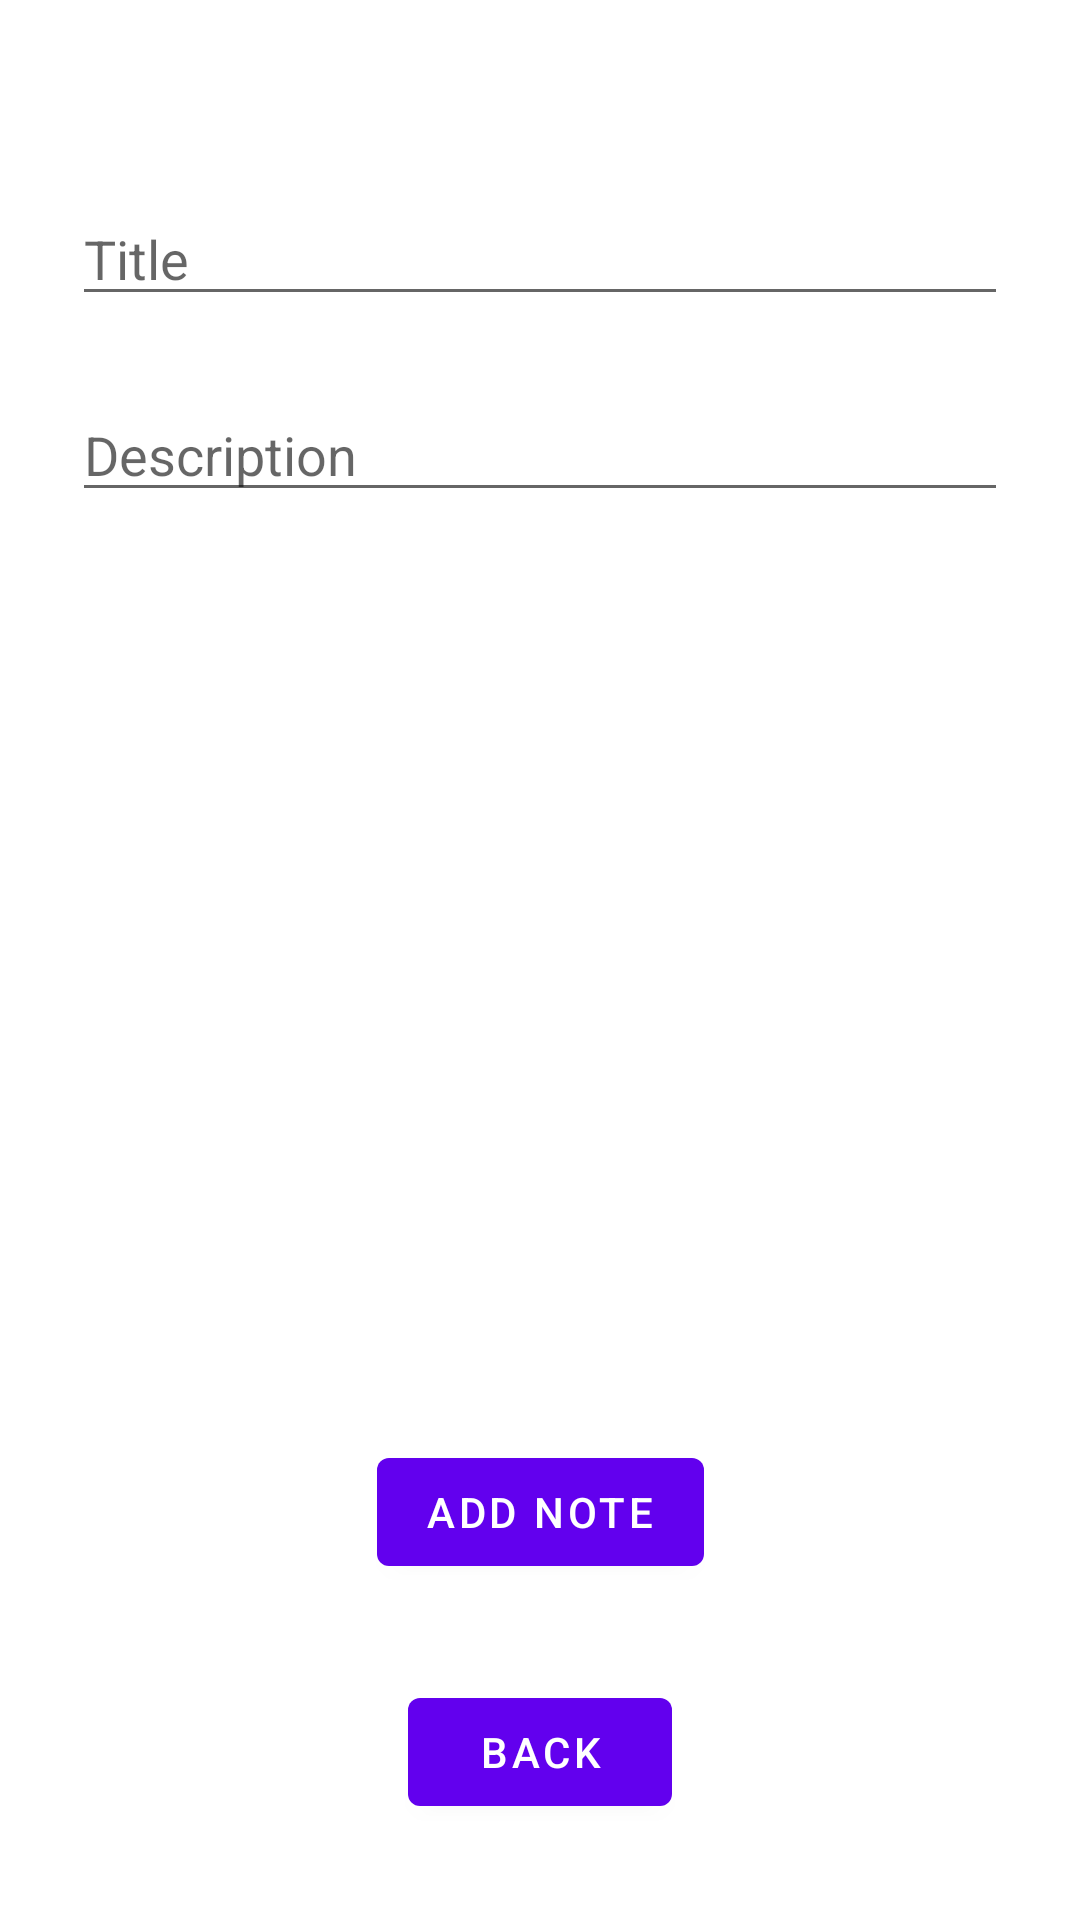

Write the Android layout XML for this screen, with the resource values it uses.
<!-- AndroidManifest.xml: application theme Theme.AndroidRoomDemo -->
<!-- res/layout/fragment_add_note.xml -->
<?xml version="1.0" encoding="utf-8"?>
<androidx.constraintlayout.widget.ConstraintLayout
    xmlns:android="http://schemas.android.com/apk/res/android"
    xmlns:app="http://schemas.android.com/apk/res-auto"
    xmlns:tools="http://schemas.android.com/tools"
    android:layout_width="match_parent"
    android:layout_height="match_parent"
    tools:context=".fragments.addnote.AddNoteFragment">

    <EditText
        android:id="@+id/et_set_title"
        android:layout_width="match_parent"
        android:layout_height="wrap_content"
        android:layout_marginStart="24dp"
        android:layout_marginTop="64dp"
        android:layout_marginEnd="24dp"
        android:hint="Title"
        app:layout_constraintEnd_toEndOf="parent"
        app:layout_constraintStart_toStartOf="parent"
        app:layout_constraintTop_toTopOf="parent"
        tools:ignore="HardcodedText" />

    <EditText
        android:id="@+id/et_set_description"
        android:layout_width="match_parent"
        android:layout_height="wrap_content"
        android:layout_marginStart="24dp"
        android:layout_marginTop="24dp"
        android:layout_marginEnd="24dp"
        android:hint="Description"
        app:layout_constraintEnd_toEndOf="parent"
        app:layout_constraintStart_toStartOf="parent"
        app:layout_constraintTop_toBottomOf="@id/et_set_title"
        tools:ignore="HardcodedText" />

    <com.google.android.material.button.MaterialButton
        android:id="@+id/btn_insert_note"
        android:layout_marginBottom="32dp"
        android:layout_width="wrap_content"
        android:layout_height="wrap_content"
        android:text="Add note"
        app:layout_constraintEnd_toEndOf="parent"
        app:layout_constraintStart_toStartOf="parent"
        app:layout_constraintBottom_toTopOf="@id/btn_back"
        tools:ignore="HardcodedText" />

    <com.google.android.material.button.MaterialButton
        android:id="@+id/btn_back"
        android:layout_width="wrap_content"
        android:layout_height="wrap_content"
        android:layout_marginBottom="32dp"
        android:text="back"
        app:layout_constraintBottom_toBottomOf="parent"
        app:layout_constraintEnd_toEndOf="parent"
        app:layout_constraintStart_toStartOf="parent"
        tools:ignore="HardcodedText" />

</androidx.constraintlayout.widget.ConstraintLayout>
<!-- resources referenced by this layout -->
<resources>
  <style name="Theme.AndroidRoomDemo" parent="Theme.MaterialComponents.DayNight.NoActionBar">
          
          <item name="colorPrimary">@color/purple_500</item>
          <item name="colorPrimaryVariant">@color/purple_700</item>
          <item name="colorOnPrimary">@color/white</item>
          
          <item name="colorSecondary">@color/teal_200</item>
          <item name="colorSecondaryVariant">@color/teal_700</item>
          <item name="colorOnSecondary">@color/black</item>
          
          <item name="android:statusBarColor" tools:targetApi="l">?attr/colorPrimaryVariant</item>
          
      </style>
  <!-- not gathered from this repository: default colours our renderer supplied (Android Studio template values) -->
  <color name="purple_500">#FF6200EE</color>
  <color name="purple_700">#FF3700B3</color>
  <color name="teal_200">#FF03DAC5</color>
  <color name="teal_700">#FF018786</color>
  <color name="black">#FF000000</color>
  <color name="white">#FFFFFFFF</color>
</resources>
